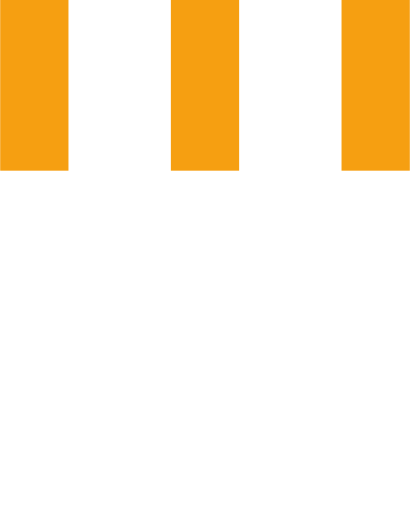
t = 0.00 s
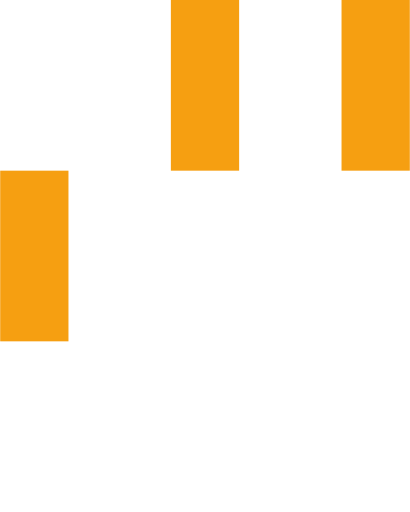
t = 0.15 s
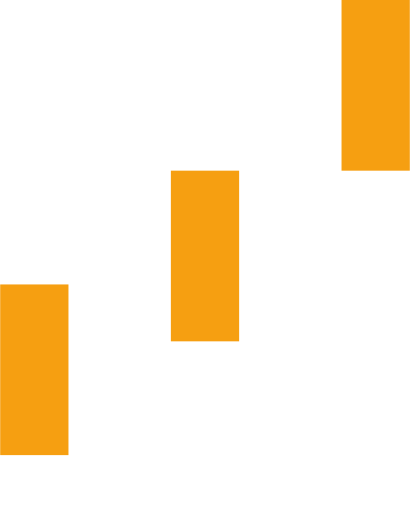
t = 0.35 s
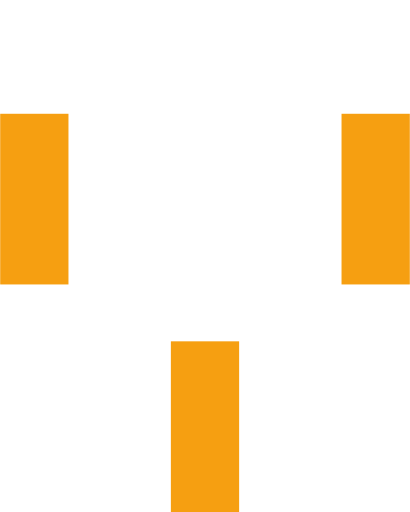
t = 0.50 s
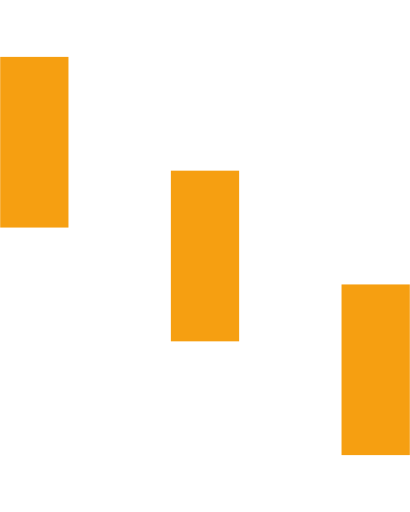
t = 0.65 s
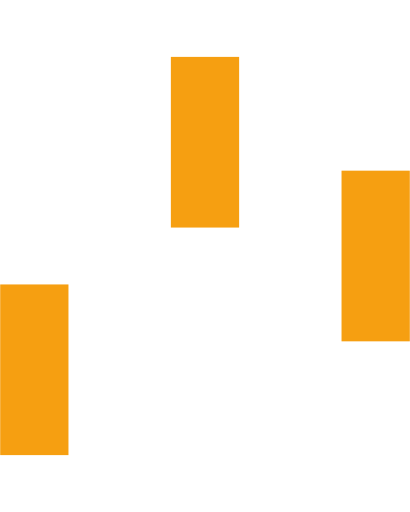
t = 0.85 s

The animated SVG that drew these frames (rendered in a browser with its animation timeline set to each time). Animation: 3 SMIL elements (animateTransform=3); one cycle of 1.00 s, repeats indefinitely.

<svg version="1.1" id="Layer_1" xmlns="http://www.w3.org/2000/svg" xmlns:xlink="http://www.w3.org/1999/xlink" x="0px" y="0px" width="24px" height="30px" viewBox="0 0 24 30" style="enable-background:new 0 0 50 50;" xml:space="preserve">
    <rect x="0" y="0" width="4" height="10" fill="#f69f11">
      <animateTransform attributeType="xml" attributeName="transform" type="translate" values="0 0; 0 20; 0 0" begin="0" dur="0.6s" repeatCount="indefinite"></animateTransform>
    </rect>
    <rect x="10" y="0" width="4" height="10" fill="#f69f11">
      <animateTransform attributeType="xml" attributeName="transform" type="translate" values="0 0; 0 20; 0 0" begin="0.2s" dur="0.6s" repeatCount="indefinite"></animateTransform>
    </rect>
    <rect x="20" y="0" width="4" height="10" fill="#f69f11">
      <animateTransform attributeType="xml" attributeName="transform" type="translate" values="0 0; 0 20; 0 0" begin="0.4s" dur="0.6s" repeatCount="indefinite"></animateTransform>
    </rect>
  </svg>